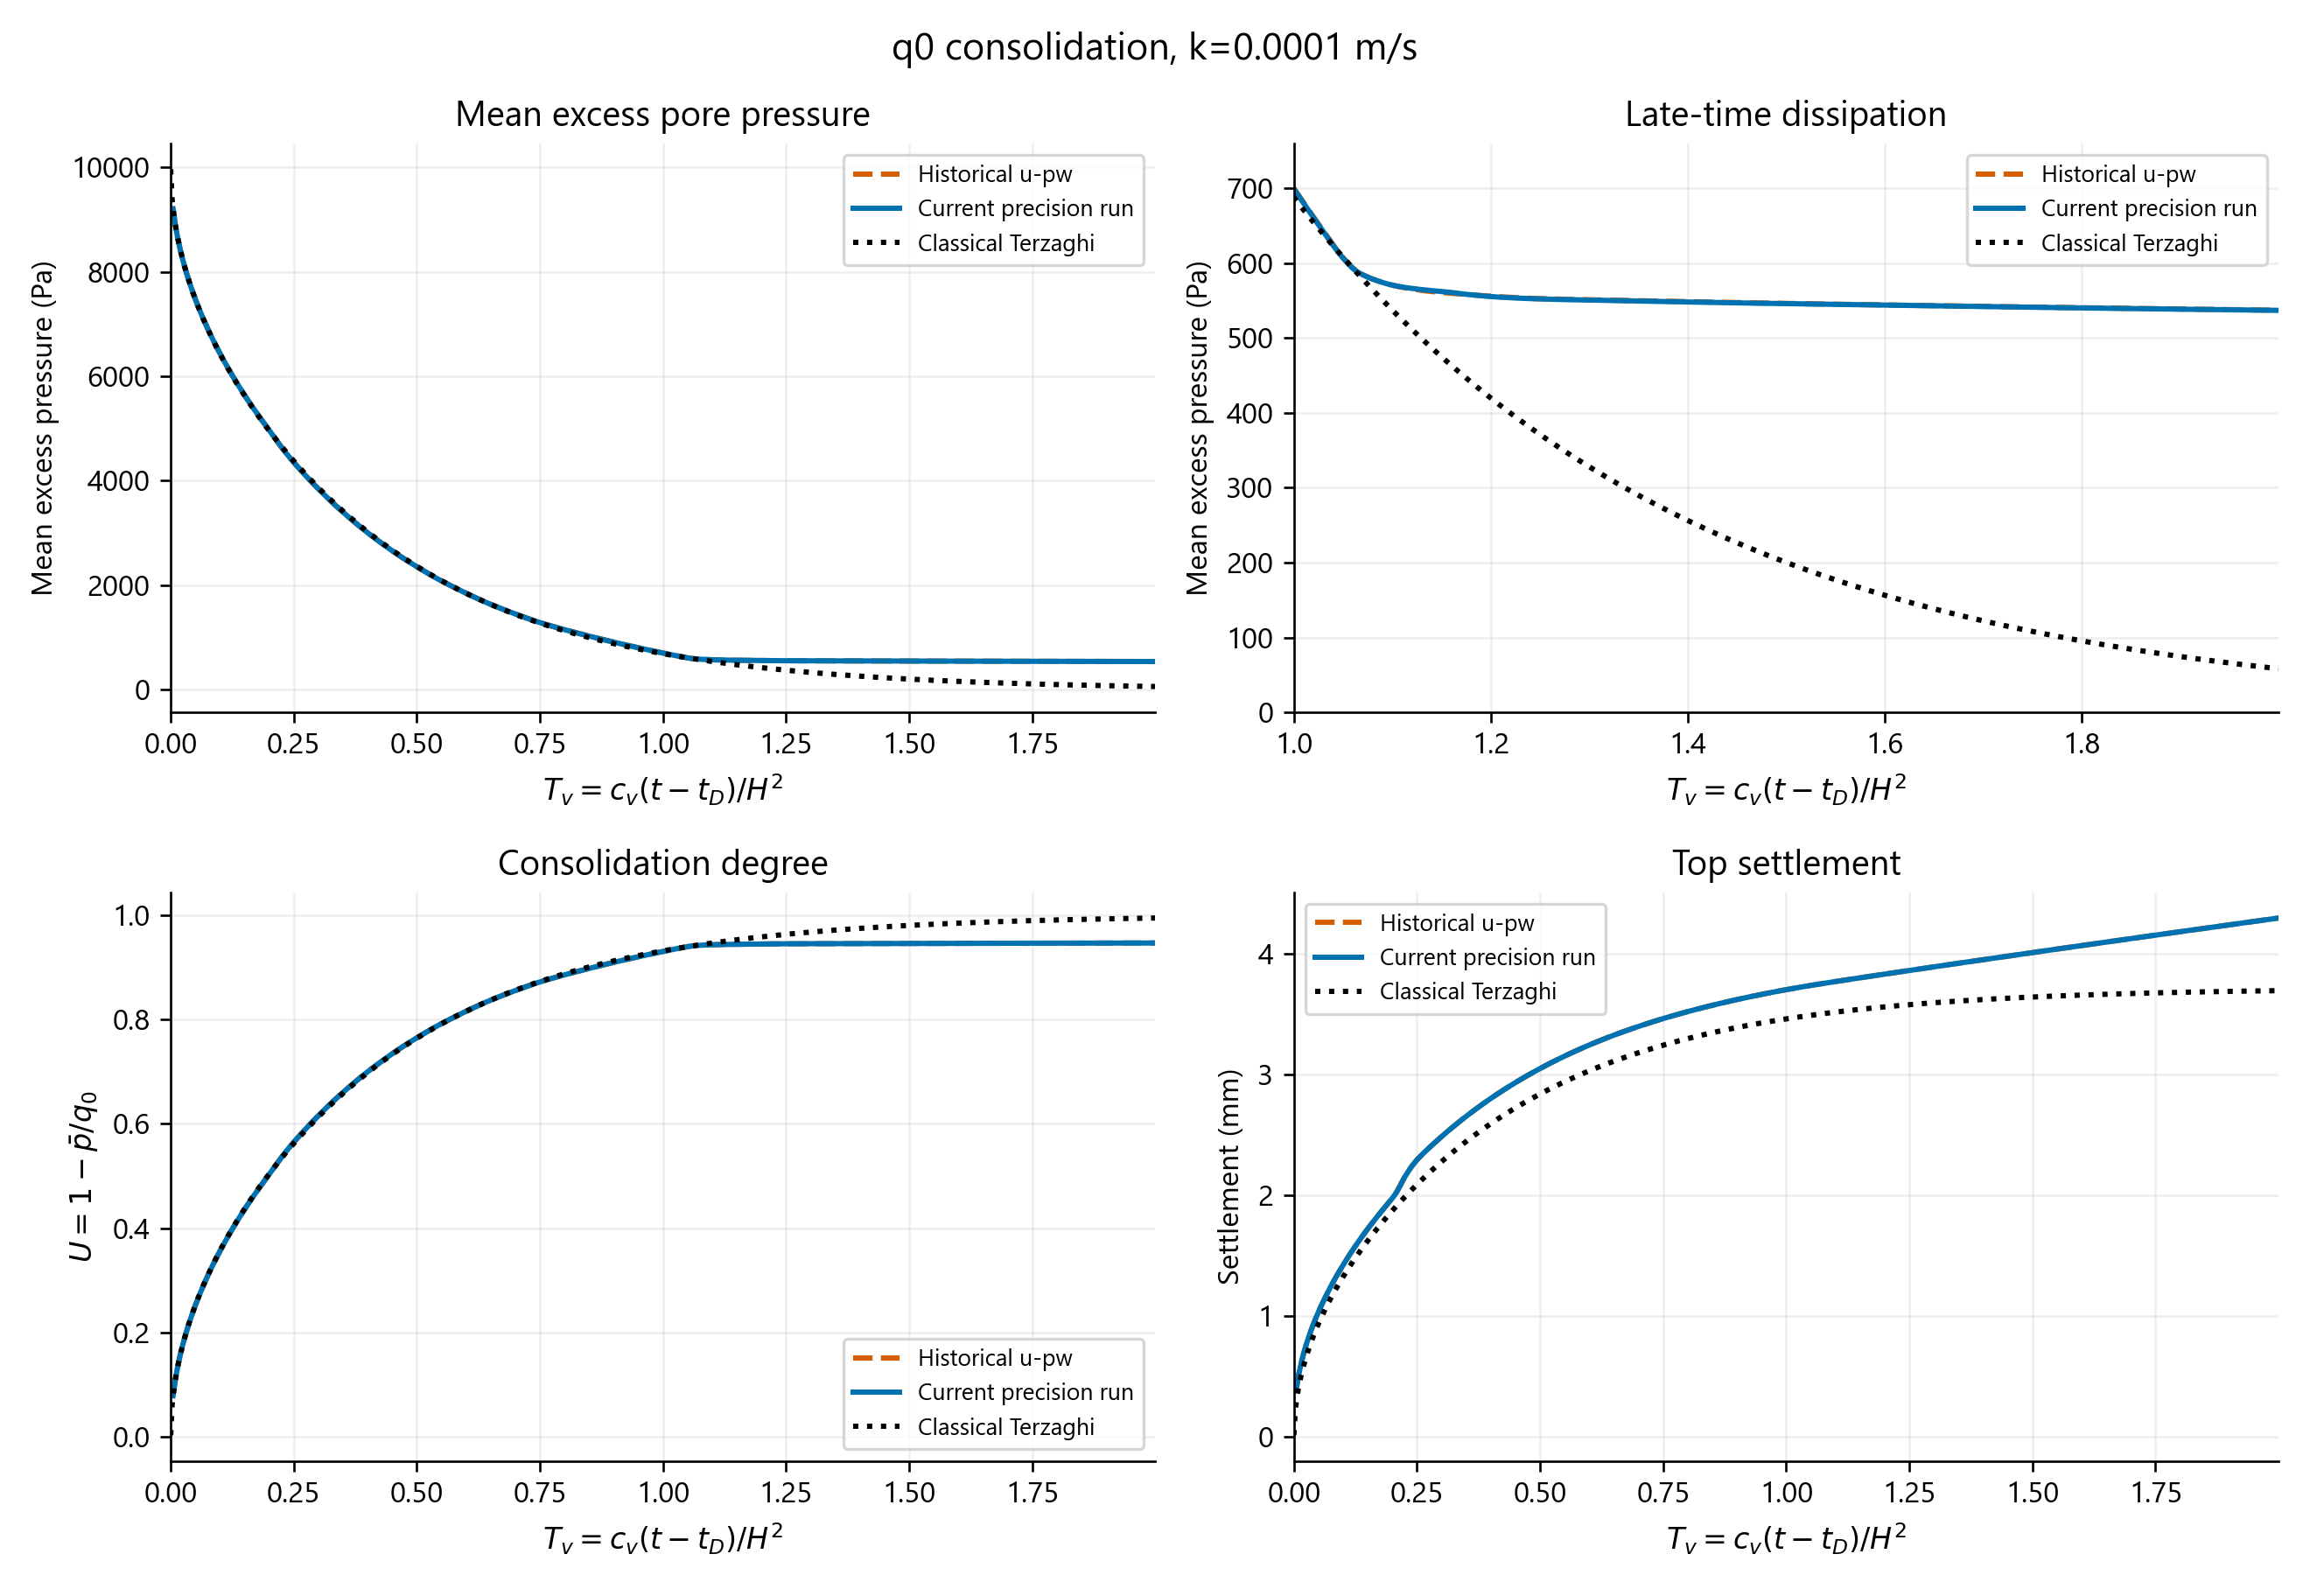

Values plotted in this chart, from the file beside it:
dataset, source, snapshot, index, time_s, tv, n_particles, mean_excess_pa, u_num, u_theory, mean_theory_pa, settlement_mm, settlement_theory_mm, max_speed_m_s
Historical u-pw, D:\MYF\SPH\GeoDualSPHysics_redevelop_f66…, PartFluid_0000.vtk, 0, 0.0, 0.0, 1000, 0.0, 0.0, 0.0, nan, 0.0, 0.0, 0.0
Historical u-pw, D:\MYF\SPH\GeoDualSPHysics_redevelop_f66…, PartFluid_0001.vtk, 1, 0.1822, 0.004726, 1000, 9210, 0.07899, 0.07757, 9224, 0.3914, 0.2881, 0.0008544
Historical u-pw, D:\MYF\SPH\GeoDualSPHysics_redevelop_f66…, PartFluid_0002.vtk, 2, 0.3644, 0.009726, 1000, 8883, 0.1117, 0.1113, 8887, 0.5153, 0.4133, 0.0005823
Historical u-pw, D:\MYF\SPH\GeoDualSPHysics_redevelop_f66…, PartFluid_0003.vtk, 3, 0.5466, 0.01473, 1000, 8628, 0.1372, 0.1369, 8631, 0.6097, 0.5086, 0.0004722
Historical u-pw, D:\MYF\SPH\GeoDualSPHysics_redevelop_f66…, PartFluid_0004.vtk, 4, 0.7288, 0.01973, 1000, 8414, 0.1586, 0.1585, 8415, 0.689, 0.5886, 0.0004078
Historical u-pw, D:\MYF\SPH\GeoDualSPHysics_redevelop_f66…, PartFluid_0005.vtk, 5, 0.9109, 0.02473, 1000, 8225, 0.1775, 0.1774, 8226, 0.7587, 0.659, 0.000364
Historical u-pw, D:\MYF\SPH\GeoDualSPHysics_redevelop_f66…, PartFluid_0006.vtk, 6, 1.093, 0.02973, 1000, 8055, 0.1945, 0.1945, 8055, 0.8217, 0.7226, 0.0003314
Historical u-pw, D:\MYF\SPH\GeoDualSPHysics_redevelop_f66…, PartFluid_0007.vtk, 7, 1.275, 0.03473, 1000, 7899, 0.2101, 0.2103, 7897, 0.8797, 0.781, 0.0003072
Historical u-pw, D:\MYF\SPH\GeoDualSPHysics_redevelop_f66…, PartFluid_0008.vtk, 8, 1.457, 0.03973, 1000, 7753, 0.2247, 0.2249, 7751, 0.9336, 0.8353, 0.0002874
Historical u-pw, D:\MYF\SPH\GeoDualSPHysics_redevelop_f66…, PartFluid_0009.vtk, 9, 1.64, 0.04473, 1000, 7617, 0.2383, 0.2386, 7614, 0.9842, 0.8864, 0.0002712
Historical u-pw, D:\MYF\SPH\GeoDualSPHysics_redevelop_f66…, PartFluid_0010.vtk, 10, 1.822, 0.04973, 1000, 7488, 0.2512, 0.2516, 7484, 1.032, 0.9346, 0.0002573
Historical u-pw, D:\MYF\SPH\GeoDualSPHysics_redevelop_f66…, PartFluid_0011.vtk, 11, 2.004, 0.05473, 1000, 7365, 0.2635, 0.264, 7360, 1.078, 0.9805, 0.0002455
Historical u-pw, D:\MYF\SPH\GeoDualSPHysics_redevelop_f66…, PartFluid_0012.vtk, 12, 2.186, 0.05973, 1000, 7248, 0.2752, 0.2758, 7242, 1.121, 1.024, 0.0002352
Historical u-pw, D:\MYF\SPH\GeoDualSPHysics_redevelop_f66…, PartFluid_0013.vtk, 13, 2.368, 0.06473, 1000, 7135, 0.2865, 0.2871, 7129, 1.163, 1.066, 0.0002261
Historical u-pw, D:\MYF\SPH\GeoDualSPHysics_redevelop_f66…, PartFluid_0014.vtk, 14, 2.551, 0.06973, 1000, 7027, 0.2973, 0.298, 7020, 1.203, 1.107, 0.0002185
Historical u-pw, D:\MYF\SPH\GeoDualSPHysics_redevelop_f66…, PartFluid_0015.vtk, 15, 2.733, 0.07473, 1000, 6922, 0.3078, 0.3085, 6915, 1.242, 1.146, 0.0002113
Historical u-pw, D:\MYF\SPH\GeoDualSPHysics_redevelop_f66…, PartFluid_0016.vtk, 16, 2.915, 0.07973, 1000, 6821, 0.3179, 0.3186, 6814, 1.28, 1.183, 0.0002044
Historical u-pw, D:\MYF\SPH\GeoDualSPHysics_redevelop_f66…, PartFluid_0017.vtk, 17, 3.097, 0.08473, 1000, 6723, 0.3277, 0.3284, 6716, 1.317, 1.22, 0.0001986
Historical u-pw, D:\MYF\SPH\GeoDualSPHysics_redevelop_f66…, PartFluid_0018.vtk, 18, 3.279, 0.08973, 1000, 6628, 0.3372, 0.338, 6620, 1.352, 1.255, 0.000193
Historical u-pw, D:\MYF\SPH\GeoDualSPHysics_redevelop_f66…, PartFluid_0019.vtk, 19, 3.462, 0.09473, 1000, 6535, 0.3465, 0.3473, 6527, 1.387, 1.29, 0.0001882
Historical u-pw, D:\MYF\SPH\GeoDualSPHysics_redevelop_f66…, PartFluid_0020.vtk, 20, 3.644, 0.09973, 1000, 6445, 0.3555, 0.3563, 6437, 1.42, 1.324, 0.0001834
Historical u-pw, D:\MYF\SPH\GeoDualSPHysics_redevelop_f66…, PartFluid_0021.vtk, 21, 3.826, 0.1047, 1000, 6357, 0.3643, 0.3652, 6348, 1.453, 1.356, 0.0001791
Historical u-pw, D:\MYF\SPH\GeoDualSPHysics_redevelop_f66…, PartFluid_0022.vtk, 22, 4.008, 0.1097, 1000, 6271, 0.3729, 0.3738, 6262, 1.485, 1.388, 0.0001752
Historical u-pw, D:\MYF\SPH\GeoDualSPHysics_redevelop_f66…, PartFluid_0023.vtk, 23, 4.19, 0.1147, 1000, 6187, 0.3813, 0.3822, 6178, 1.517, 1.42, 0.0001714
Historical u-pw, D:\MYF\SPH\GeoDualSPHysics_redevelop_f66…, PartFluid_0024.vtk, 24, 4.372, 0.1197, 1000, 6105, 0.3895, 0.3904, 6096, 1.547, 1.45, 0.0001679
Historical u-pw, D:\MYF\SPH\GeoDualSPHysics_redevelop_f66…, PartFluid_0025.vtk, 25, 4.555, 0.1247, 1000, 6024, 0.3976, 0.3985, 6015, 1.578, 1.48, 0.0001645
Historical u-pw, D:\MYF\SPH\GeoDualSPHysics_redevelop_f66…, PartFluid_0026.vtk, 26, 4.737, 0.1297, 1000, 5946, 0.4054, 0.4064, 5936, 1.607, 1.509, 0.0001615
Historical u-pw, D:\MYF\SPH\GeoDualSPHysics_redevelop_f66…, PartFluid_0027.vtk, 27, 4.919, 0.1347, 1000, 5868, 0.4132, 0.4141, 5859, 1.636, 1.538, 0.0001585
Historical u-pw, D:\MYF\SPH\GeoDualSPHysics_redevelop_f66…, PartFluid_0028.vtk, 28, 5.101, 0.1397, 1000, 5792, 0.4208, 0.4217, 5783, 1.664, 1.566, 0.0001565
Historical u-pw, D:\MYF\SPH\GeoDualSPHysics_redevelop_f66…, PartFluid_0029.vtk, 29, 5.283, 0.1447, 1000, 5718, 0.4282, 0.4292, 5708, 1.692, 1.594, 0.0001541
Historical u-pw, D:\MYF\SPH\GeoDualSPHysics_redevelop_f66…, PartFluid_0030.vtk, 30, 5.466, 0.1497, 1000, 5645, 0.4355, 0.4366, 5634, 1.72, 1.621, 0.0001537
Historical u-pw, D:\MYF\SPH\GeoDualSPHysics_redevelop_f66…, PartFluid_0031.vtk, 31, 5.648, 0.1547, 1000, 5573, 0.4427, 0.4438, 5562, 1.747, 1.648, 0.000154
Historical u-pw, D:\MYF\SPH\GeoDualSPHysics_redevelop_f66…, PartFluid_0032.vtk, 32, 5.83, 0.1597, 1000, 5502, 0.4498, 0.4509, 5491, 1.773, 1.675, 0.0001564
Historical u-pw, D:\MYF\SPH\GeoDualSPHysics_redevelop_f66…, PartFluid_0033.vtk, 33, 6.012, 0.1647, 1000, 5432, 0.4568, 0.4578, 5422, 1.799, 1.7, 0.0001646
Historical u-pw, D:\MYF\SPH\GeoDualSPHysics_redevelop_f66…, PartFluid_0034.vtk, 34, 6.194, 0.1697, 1000, 5364, 0.4636, 0.4647, 5353, 1.825, 1.726, 0.0001812
Historical u-pw, D:\MYF\SPH\GeoDualSPHysics_redevelop_f66…, PartFluid_0035.vtk, 35, 6.377, 0.1747, 1000, 5297, 0.4703, 0.4714, 5286, 1.851, 1.751, 0.0002123
Historical u-pw, D:\MYF\SPH\GeoDualSPHysics_redevelop_f66…, PartFluid_0036.vtk, 36, 6.559, 0.1797, 1000, 5230, 0.477, 0.4781, 5219, 1.876, 1.776, 0.0002687
Historical u-pw, D:\MYF\SPH\GeoDualSPHysics_redevelop_f66…, PartFluid_0037.vtk, 37, 6.741, 0.1847, 1000, 5165, 0.4835, 0.4847, 5153, 1.9, 1.8, 0.0003655
Historical u-pw, D:\MYF\SPH\GeoDualSPHysics_redevelop_f66…, PartFluid_0038.vtk, 38, 6.923, 0.1897, 1000, 5100, 0.49, 0.4911, 5089, 1.925, 1.824, 0.0005286
Historical u-pw, D:\MYF\SPH\GeoDualSPHysics_redevelop_f66…, PartFluid_0039.vtk, 39, 7.105, 0.1947, 1000, 5036, 0.4964, 0.4975, 5025, 1.949, 1.848, 0.0007958
Historical u-pw, D:\MYF\SPH\GeoDualSPHysics_redevelop_f66…, PartFluid_0040.vtk, 40, 7.287, 0.1997, 1000, 4972, 0.5028, 0.5037, 4963, 1.974, 1.871, 0.001212
Historical u-pw, D:\MYF\SPH\GeoDualSPHysics_redevelop_f66…, PartFluid_0041.vtk, 41, 7.47, 0.2047, 1000, 4908, 0.5092, 0.5099, 4901, 2.002, 1.894, 0.001773
Historical u-pw, D:\MYF\SPH\GeoDualSPHysics_redevelop_f66…, PartFluid_0042.vtk, 42, 7.652, 0.2097, 1000, 4842, 0.5158, 0.516, 4840, 2.034, 1.917, 0.002297
Historical u-pw, D:\MYF\SPH\GeoDualSPHysics_redevelop_f66…, PartFluid_0043.vtk, 43, 7.834, 0.2147, 1000, 4776, 0.5224, 0.522, 4780, 2.071, 1.939, 0.002447
Historical u-pw, D:\MYF\SPH\GeoDualSPHysics_redevelop_f66…, PartFluid_0044.vtk, 44, 8.016, 0.2197, 1000, 4710, 0.529, 0.528, 4720, 2.111, 1.961, 0.002454
Historical u-pw, D:\MYF\SPH\GeoDualSPHysics_redevelop_f66…, PartFluid_0045.vtk, 45, 8.198, 0.2247, 1000, 4646, 0.5354, 0.5338, 4662, 2.148, 1.983, 0.002463
Historical u-pw, D:\MYF\SPH\GeoDualSPHysics_redevelop_f66…, PartFluid_0046.vtk, 46, 8.381, 0.2297, 1000, 4585, 0.5415, 0.5396, 4604, 2.182, 2.004, 0.002467
Historical u-pw, D:\MYF\SPH\GeoDualSPHysics_redevelop_f66…, PartFluid_0047.vtk, 47, 8.563, 0.2347, 1000, 4525, 0.5475, 0.5453, 4547, 2.213, 2.025, 0.002437
Historical u-pw, D:\MYF\SPH\GeoDualSPHysics_redevelop_f66…, PartFluid_0048.vtk, 48, 8.745, 0.2397, 1000, 4467, 0.5533, 0.5509, 4491, 2.241, 2.046, 0.002338
Historical u-pw, D:\MYF\SPH\GeoDualSPHysics_redevelop_f66…, PartFluid_0049.vtk, 49, 8.927, 0.2447, 1000, 4410, 0.559, 0.5565, 4435, 2.267, 2.067, 0.002094
Historical u-pw, D:\MYF\SPH\GeoDualSPHysics_redevelop_f66…, PartFluid_0050.vtk, 50, 9.109, 0.2497, 1000, 4355, 0.5645, 0.5619, 4381, 2.291, 2.087, 0.001672
Historical u-pw, D:\MYF\SPH\GeoDualSPHysics_redevelop_f66…, PartFluid_0051.vtk, 51, 9.291, 0.2547, 1000, 4301, 0.5699, 0.5673, 4327, 2.313, 2.107, 0.001155
Historical u-pw, D:\MYF\SPH\GeoDualSPHysics_redevelop_f66…, PartFluid_0052.vtk, 52, 9.474, 0.2597, 1000, 4247, 0.5753, 0.5727, 4273, 2.334, 2.127, 0.0007169
Historical u-pw, D:\MYF\SPH\GeoDualSPHysics_redevelop_f66…, PartFluid_0053.vtk, 53, 9.656, 0.2647, 1000, 4195, 0.5805, 0.5779, 4221, 2.353, 2.147, 0.0004158
Historical u-pw, D:\MYF\SPH\GeoDualSPHysics_redevelop_f66…, PartFluid_0054.vtk, 54, 9.838, 0.2697, 1000, 4143, 0.5857, 0.5831, 4169, 2.373, 2.166, 0.0002337
Historical u-pw, D:\MYF\SPH\GeoDualSPHysics_redevelop_f66…, PartFluid_0055.vtk, 55, 10.02, 0.2747, 1000, 4092, 0.5908, 0.5883, 4117, 2.392, 2.185, 0.0001304
Historical u-pw, D:\MYF\SPH\GeoDualSPHysics_redevelop_f66…, PartFluid_0056.vtk, 56, 10.2, 0.2797, 1000, 4042, 0.5958, 0.5933, 4067, 2.411, 2.204, 0.0001065
Historical u-pw, D:\MYF\SPH\GeoDualSPHysics_redevelop_f66…, PartFluid_0057.vtk, 57, 10.38, 0.2847, 1000, 3992, 0.6008, 0.5983, 4017, 2.429, 2.222, 0.0001039
Historical u-pw, D:\MYF\SPH\GeoDualSPHysics_redevelop_f66…, PartFluid_0058.vtk, 58, 10.57, 0.2897, 1000, 3943, 0.6057, 0.6033, 3967, 2.448, 2.241, 0.0001017
Historical u-pw, D:\MYF\SPH\GeoDualSPHysics_redevelop_f66…, PartFluid_0059.vtk, 59, 10.75, 0.2947, 1000, 3894, 0.6106, 0.6082, 3918, 2.466, 2.259, 0.0001002
... 743 more rows
